Photos from the image-classification dataset "data" in the GitHub repository vattanac-dev/Shape-Detection-Robot. Its 3 classes are: circle, square, triangle.

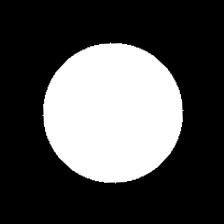
Label: circle

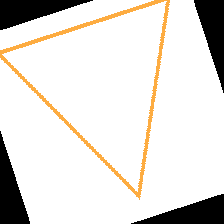
Label: triangle

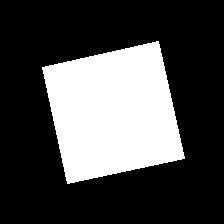
Label: square

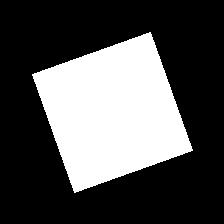
Label: square

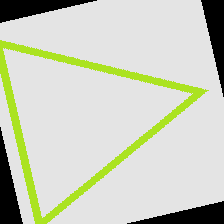
Label: triangle

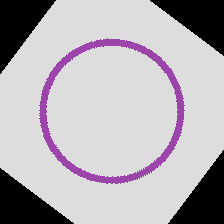
Label: circle
